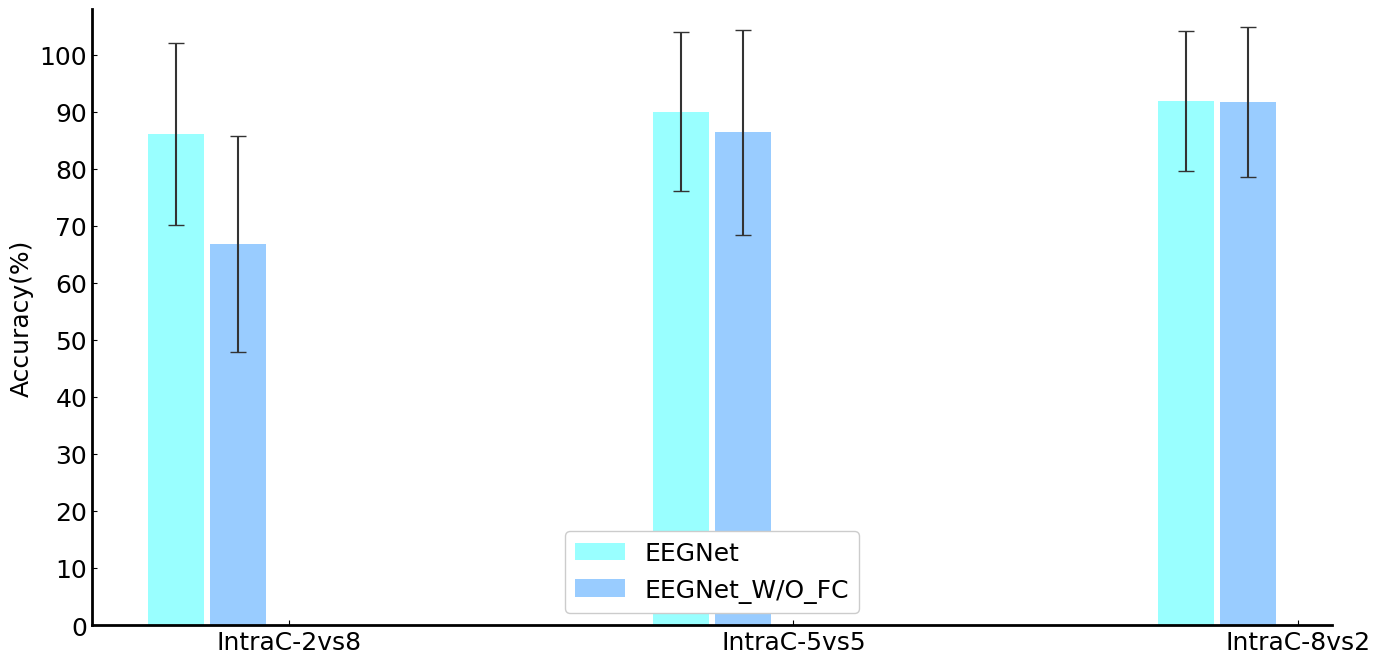

This figure's Python source:
# [redacted]
# [redacted]
# 时间:2022/12/12 21:18
import matplotlib
import matplotlib.pyplot as plt
mean_cca_direction = [86.13, 90.00, 91.89]   # (0.5s org, 1.0s aug, 1.0s org, 2.0 aug, 2.0 org)
var_cca_direction = [15.89, 13.96, 12.34]

mean_cca_dial = [66.81, 86.43, 91.72]
var_cca_dial = [18.96, 17.96, 13.21]


# set x axis element for bar
interval = 0.9
N = 3
a = [i * interval for i in range(N)]
b = [i * interval + 0.11 for i in range(N)]
c = [i * interval + 0.22 for i in range(N)]
d = [i * interval + 0.33 for i in range(N)]

# set size of figure
plt.figure(figsize=(16, 8), dpi=240)
matplotlib.rcParams['xtick.direction'] = 'in'
matplotlib.rcParams['ytick.direction'] = 'in'
font1 = {'family': 'Times New Roman',
'weight' : 'normal',
'size': 18}

# add grid for y axis
# plt.rc('axes', axisbelow=True)
# plt.grid(axis='y', linestyle='--', linewidth=1, alpha=0.4)

# plot the bars
plt.bar(a, mean_cca_direction, yerr=var_cca_direction, error_kw={'ecolor': '0.2', 'capsize': 6}, width=0.1,
        color="#99ffff", label='EEGNet')
plt.bar(b, mean_cca_dial, yerr=var_cca_dial, error_kw={'ecolor': '0.2', 'capsize': 6}, color="#99ccff",
        width=0.1, label='EEGNet_W/O_FC')



# set value range for axis x and axis y
plt.ylim(0, 108)

# set ticks for x axis and y axis
x_ticks_bound = [i * interval + 0.20 for i in range(N)]
x_ticks_content = ['IntraC-2vs8',  'IntraC-5vs5', 'IntraC-8vs2']
plt.xticks(x_ticks_bound, x_ticks_content, fontproperties='Times New Roman', size=18)


y_ticks_bound = [i * 10 for i in range(11)]
y_ticks_content = [str(i * 10) for i in range(11)]
plt.yticks(y_ticks_bound, y_ticks_content, fontproperties='Times New Roman', size=18)


# set label for data
plt.legend(prop=font1, framealpha=1.0, loc='lower center')
plt.ylabel('Accuracy(%)', fontproperties='Times New Roman', size=18)


ax = plt.gca()
ax.spines['bottom'].set_linewidth(2)  ### set the thickness of the bottom axis
ax.spines['left'].set_linewidth(2)   #### set the thickness of the left axis
ax.spines['right'].set_linewidth(2)  #### set the thickness of the right axis
ax.spines['top'].set_linewidth(2)    #### set the thickness of the top axis
ax.spines['right'].set_visible(False)
ax.spines['top'].set_visible(False)

plt.show()